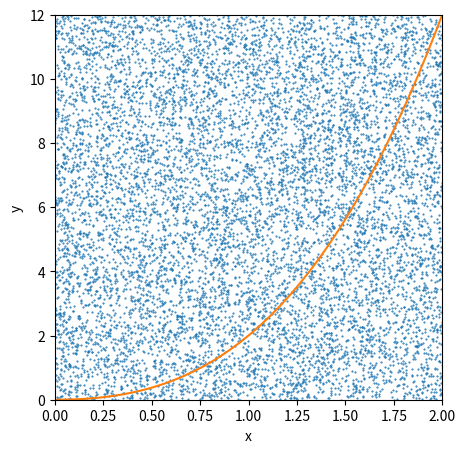
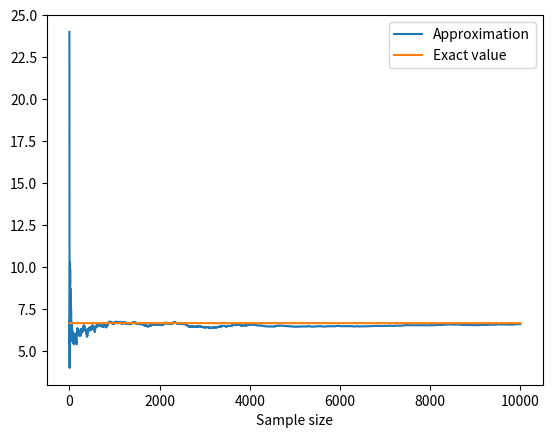
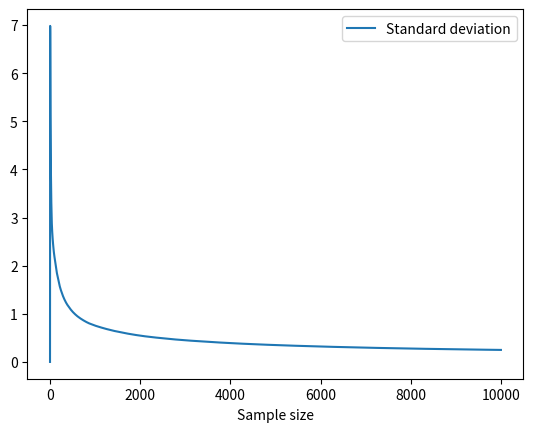

Python code for these plots, in order:
# -*- coding: utf-8 -*-
"""
Created on Thu Nov  9 11:16:18 2023

@author: muldooaa
"""

import numpy as np
import matplotlib.pyplot as plt


#calculate the mean of the data
def cummean(arr):
 return np.cumsum(arr)/np.arange(1,len(arr)+1,dtype=float)

#use the mean to calculate the std
def cumstd(arr):
 return np.sqrt(cummean(arr ** 2) - cummean(arr) ** 2)

times=10000

area=2*12

x=np.random.rand(times)*2
y=np.random.rand(times)*12

curve_x=np.linspace(0, 5, 100)
curve_y=curve_x**3+curve_x**2

fig2 = plt.figure()

fig2.set_size_inches(5, 5)

plt.ylim(0, 12)
plt.xlim(0, 2)

plt.xlabel("x")
plt.ylabel("y")

undergraph = y < x ** 3 + x ** 2

plt.plot(x, y, 'o', markersize=0.5)
plt.plot(curve_x, curve_y)

plt.plot()

# get the chance of random point being below the graph

chanceinside = np.cumsum(undergraph)/np.arange(1, times+1)

farea=chanceinside*area

print(farea)
print(cumstd(farea))


plt.figure()

approxarea, = plt.plot(farea)
area, = plt.plot(np.repeat(20/3, times))

plt.xlabel("Sample size")

plt.legend([approxarea,area],["Approximation", "Exact value"])


# std graph

plt.figure()
stdevs, = plt.plot(cumstd(farea))
plt.legend([stdevs], ["Standard deviation"])
plt.xlabel("Sample size")